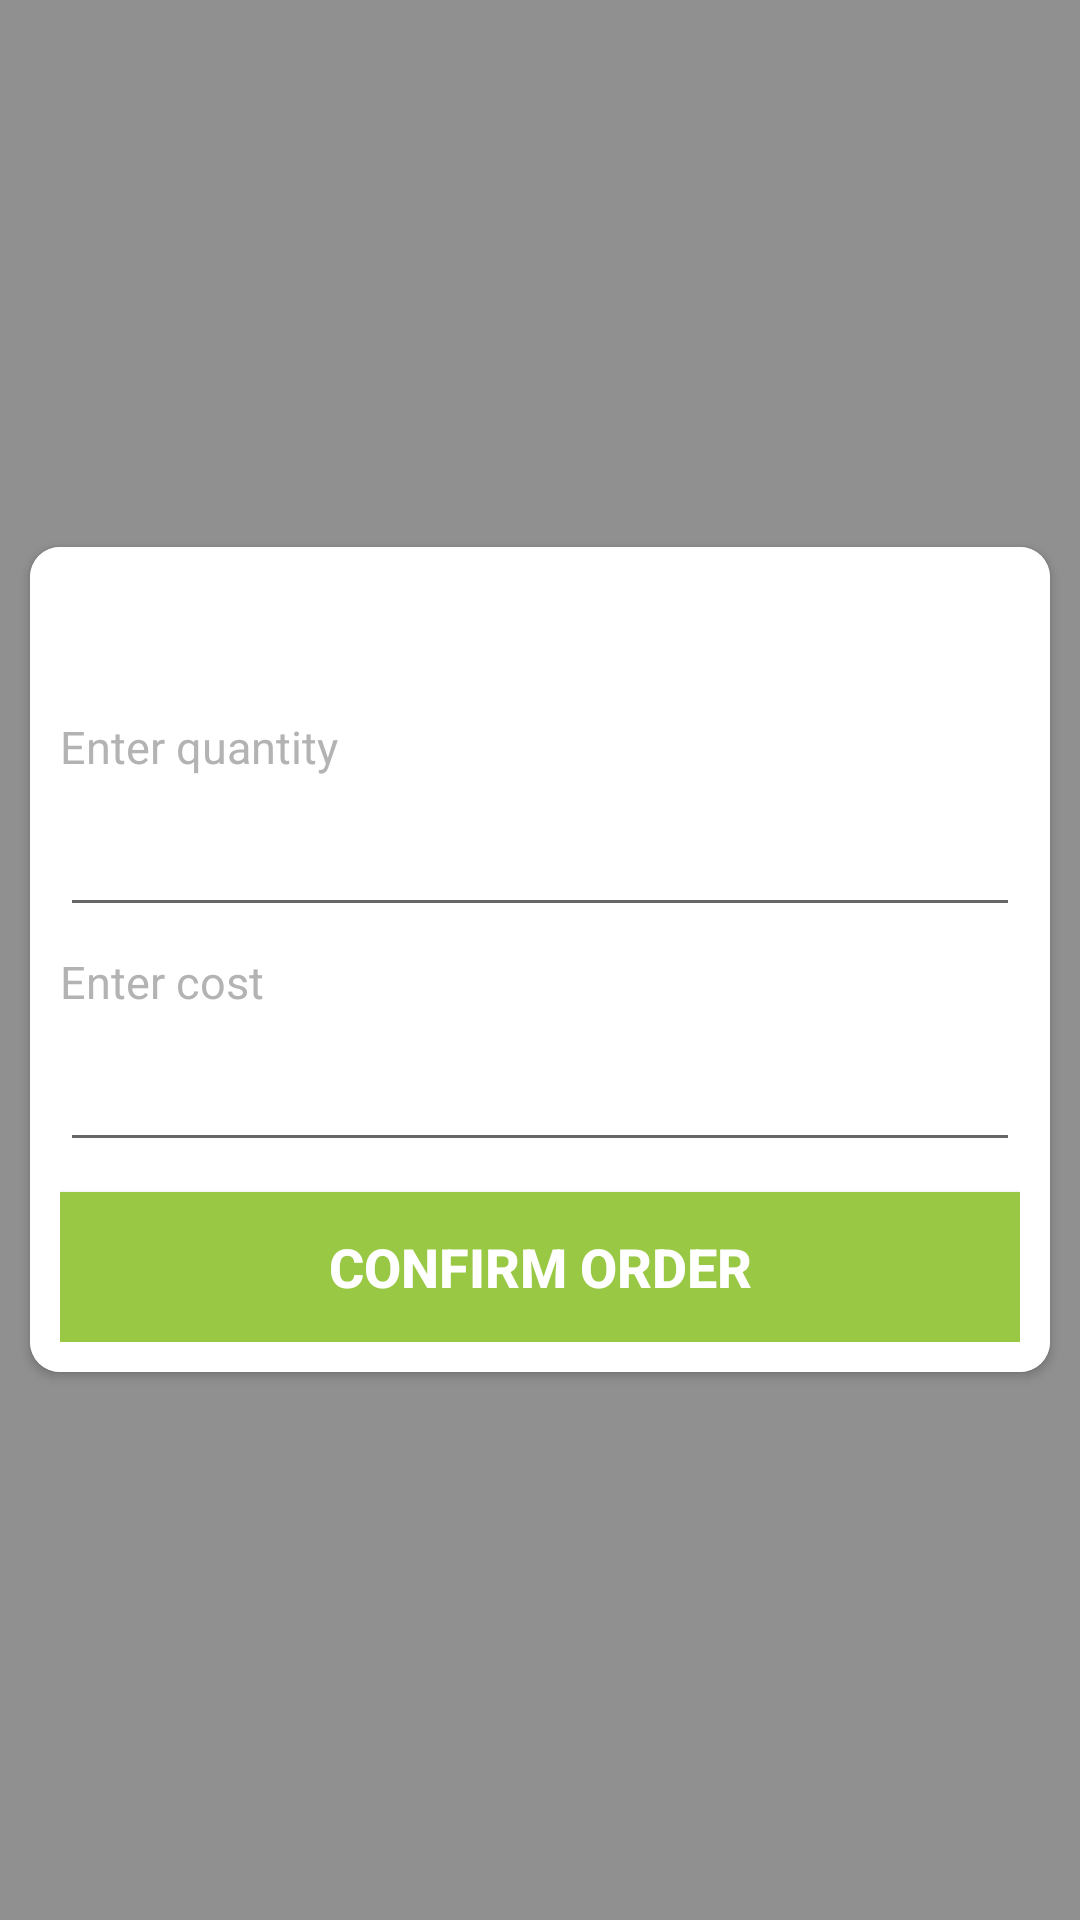

Reconstruct the res/layout file that produces this screen, plus the resources it refers to.
<!-- AndroidManifest.xml: application theme AppTheme.NoActionBar -->
<!-- res/layout/dialog_place_order.xml -->
<?xml version="1.0" encoding="utf-8"?>
<androidx.coordinatorlayout.widget.CoordinatorLayout xmlns:android="http://schemas.android.com/apk/res/android"
    android:layout_width="match_parent"
    android:layout_height="match_parent"
    android:background="@color/dim_black_600"
    android:clickable="true">

    <androidx.cardview.widget.CardView xmlns:app="http://schemas.android.com/apk/res-auto"
        android:layout_width="match_parent"
        android:layout_height="wrap_content"
        android:layout_gravity="center"
        android:layout_margin="@dimen/ten_dp"
        app:cardCornerRadius="@dimen/ten_dp">

        <LinearLayout
            android:layout_width="match_parent"
            android:layout_height="wrap_content"
            android:background="@color/white"
            android:orientation="vertical"
            android:padding="@dimen/ten_dp">

            <androidx.appcompat.widget.AppCompatTextView
                android:layout_width="match_parent"
                android:layout_height="wrap_content"
                android:id="@+id/orderType"
                android:textColor="@color/grey_800"
                android:textSize="21sp" />

            <androidx.appcompat.widget.AppCompatTextView
                android:layout_width="match_parent"
                android:layout_height="wrap_content"
                android:layout_marginTop="@dimen/eighteen_sp"
                android:text="@string/enter_qty"
                android:textColor="@color/grey_400"
                android:textSize="@dimen/fifteen_sp" />

            <androidx.appcompat.widget.AppCompatEditText
                android:layout_width="match_parent"
                android:layout_height="@dimen/fifty_dp"
                android:inputType="number"
                android:id="@+id/quantity"/>

            <androidx.appcompat.widget.AppCompatTextView
                android:layout_width="match_parent"
                android:layout_height="wrap_content"
                android:layout_marginTop="@dimen/eight_dp"
                android:text="@string/enter_cost"
                android:textColor="@color/grey_400"
                android:textSize="@dimen/fifteen_sp" />

            <androidx.appcompat.widget.AppCompatEditText
                android:layout_width="match_parent"
                android:layout_height="@dimen/fifty_dp"
                android:inputType="numberDecimal"
                android:id="@+id/cost"/>


            <androidx.appcompat.widget.AppCompatButton
                android:id="@+id/confirmOrder"
                android:layout_width="match_parent"
                android:layout_height="@dimen/fifty_dp"
                android:layout_marginTop="@dimen/ten_dp"
                android:background="@color/colorPrimary"
                android:text="@string/confirm_order"
                android:textColor="@color/white"
                android:textSize="@dimen/eighteen_sp"
                android:textStyle="bold" />
        </LinearLayout>
    </androidx.cardview.widget.CardView>
</androidx.coordinatorlayout.widget.CoordinatorLayout>
<!-- resources referenced by this layout -->
<resources>
  <color name="colorPrimary">#99C844</color>
  <color name="dim_black_600">#6f000000</color>
  <color name="grey_400">#b3b3b3</color>
  <color name="grey_800">#404040</color>
  <color name="white">#ffffff</color>
  <dimen name="eight_dp">8dp</dimen>
  <dimen name="eighteen_sp">18sp</dimen>
  <dimen name="fifteen_sp">15sp</dimen>
  <dimen name="fifty_dp">50dp</dimen>
  <dimen name="ten_dp">10dp</dimen>
  <string name="confirm_order">Confirm order</string>
  <string name="enter_cost">Enter cost</string>
  <string name="enter_qty">Enter quantity</string>
  <style name="AppTheme.NoActionBar">
          <item name="windowActionBar">false</item>
          <item name="windowNoTitle">true</item>
          <item name="android:statusBarColor">@color/white</item>
      </style>
</resources>
